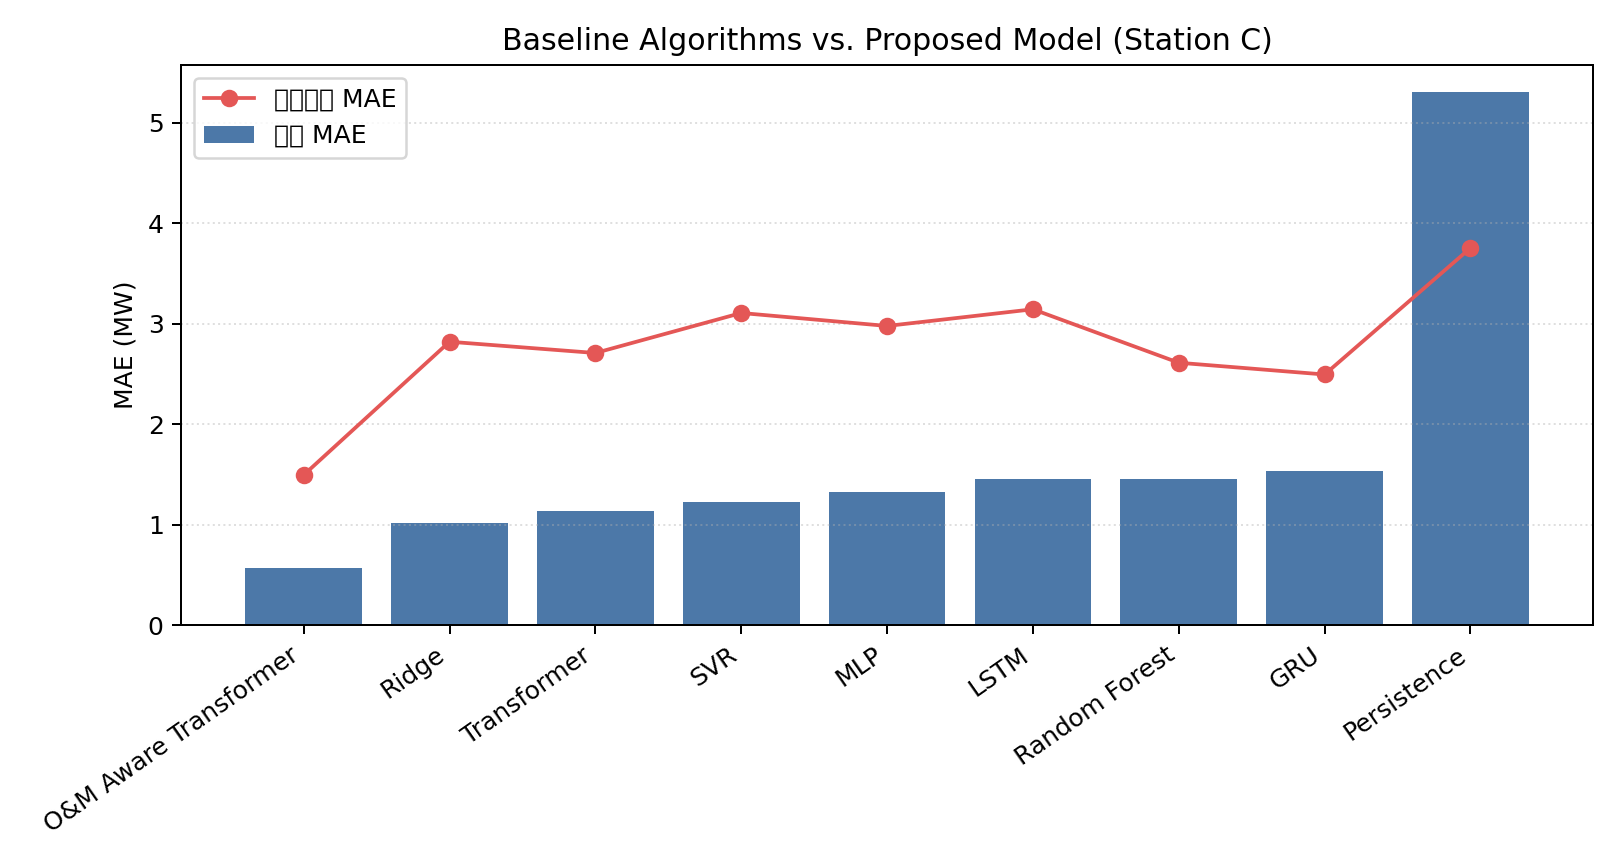

Source data for this figure (header and first rows):
模型, 总体 MAE (MW), 总体 RMSE (MW), 事件时段 MAE (MW)
O&M Aware Transformer, 0.569, 1.503, 1.495
Ridge, 1.017, 2.205, 2.821
Transformer, 1.135, 2.44, 2.709
SVR, 1.224, 2.379, 3.107
MLP, 1.321, 2.442, 2.978
LSTM, 1.453, 2.546, 3.144
Random Forest, 1.453, 2.65, 2.612
GRU, 1.536, 2.564, 2.495
Persistence, 5.309, 7.669, 3.754
